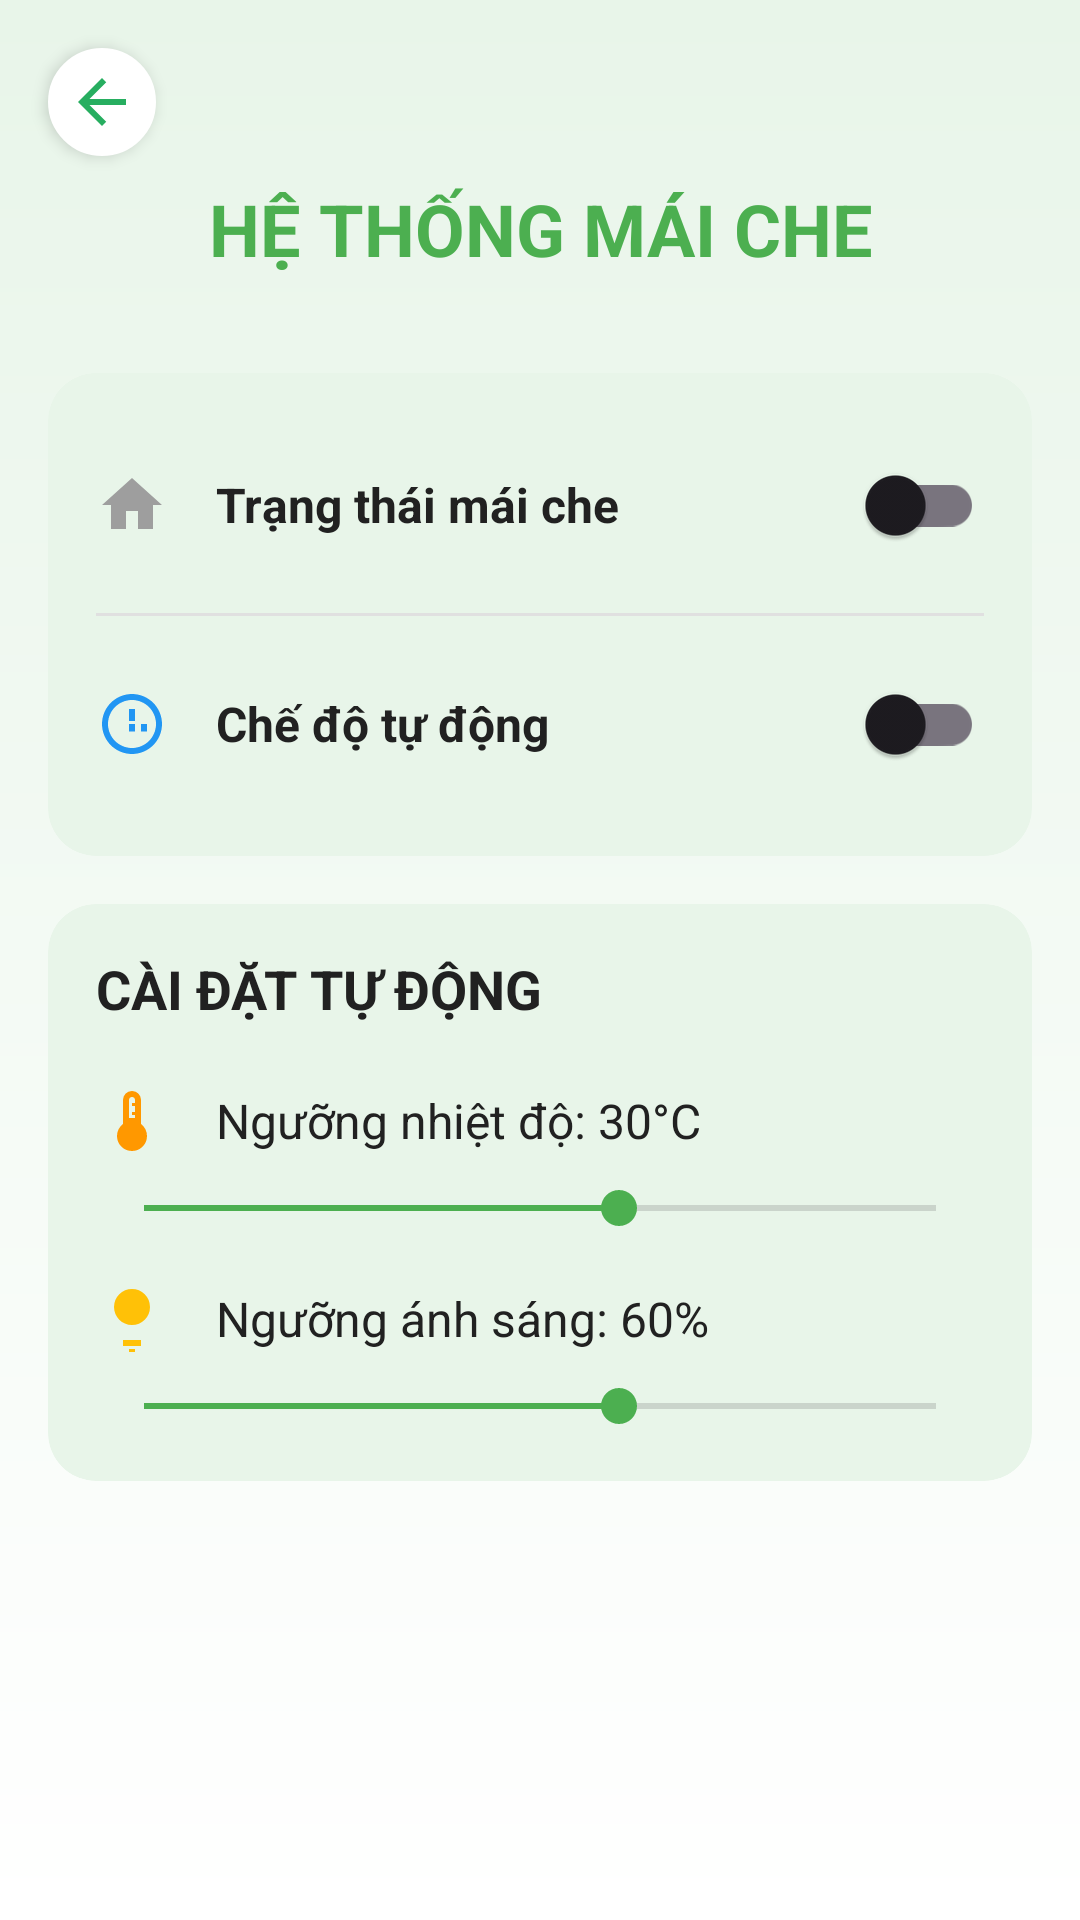

The Android layout XML behind this screen, and the referenced resources:
<!-- AndroidManifest.xml: application theme Theme.Laptrinhdidong1 -->
<!-- res/layout/activity_roof_setting.xml -->
<?xml version="1.0" encoding="utf-8"?>
<RelativeLayout xmlns:android="http://schemas.android.com/apk/res/android"
    xmlns:app="http://schemas.android.com/apk/res-auto"
    xmlns:tools="http://schemas.android.com/tools"
    android:layout_width="match_parent"
    android:layout_height="match_parent"
    android:background="@drawable/gradient_background"
    tools:context=".RoofSettingActivity">

    
    <ImageView
        android:id="@+id/btnBack"
        android:layout_width="36dp"
        android:layout_height="36dp"
        android:layout_marginStart="16dp"
        android:layout_marginTop="16dp"
        android:src="@drawable/ic_arrow_back"
        android:background="@drawable/bg_circle_white"
        android:padding="6dp"
        android:contentDescription="Quay lại"
        android:elevation="3dp"
        app:tint="#27AE60"
        android:clickable="true"
        android:focusable="true" />

    
    <ScrollView
        android:id="@+id/scrollViewRoof"
        android:layout_width="match_parent"
        android:layout_height="match_parent"
        android:layout_below="@id/btnBack"
        android:layout_marginTop="8dp"
        android:paddingHorizontal="16dp"
        android:clipToPadding="false">

        <LinearLayout
            android:layout_width="match_parent"
            android:layout_height="wrap_content"
            android:orientation="vertical"
            android:paddingBottom="24dp">

            
            <TextView
                android:id="@+id/tvTitleRoof"
                android:layout_width="match_parent"
                android:layout_height="wrap_content"
                android:text="HỆ THỐNG MÁI CHE"
                android:textSize="24sp"
                android:textStyle="bold"
                android:textColor="@color/primaryGreen"
                android:gravity="center"
                android:layout_marginBottom="24dp" />

            
            <androidx.cardview.widget.CardView
                android:layout_width="match_parent"
                android:layout_height="wrap_content"
                android:layout_marginVertical="8dp"
                app:cardBackgroundColor="@color/lightGreenBackground"
                app:cardCornerRadius="16dp"
                app:cardElevation="0dp"
                android:clipToOutline="true">

                <LinearLayout
                    android:layout_width="match_parent"
                    android:layout_height="wrap_content"
                    android:orientation="vertical"
                    android:paddingVertical="8dp">

                    
                    <RelativeLayout
                        android:layout_width="match_parent"
                        android:layout_height="wrap_content"
                        android:paddingHorizontal="16dp"
                        android:paddingVertical="12dp">

                        <ImageView
                            android:id="@+id/icon_roof_status"
                            android:layout_width="24dp"
                            android:layout_height="24dp"
                            android:layout_centerVertical="true"
                            android:src="@drawable/ic_roof"
                            app:tint="@color/iconGrey" />

                        <TextView
                            android:id="@+id/tvRoofStatusLabel"
                            android:layout_width="wrap_content"
                            android:layout_height="wrap_content"
                            android:layout_centerVertical="true"
                            android:layout_marginStart="16dp"
                            android:layout_toEndOf="@id/icon_roof_status"
                            android:text="Trạng thái mái che"
                            android:textColor="@color/text_primary"
                            android:textSize="16sp"
                            android:textStyle="bold" />

                        <com.google.android.material.switchmaterial.SwitchMaterial
                            android:id="@+id/swRoof"
                            android:layout_width="wrap_content"
                            android:layout_height="wrap_content"
                            android:layout_alignParentEnd="true"
                            android:layout_centerVertical="true"
                            android:textOff=""
                            android:textOn=""
                            android:checked="false" />
                    </RelativeLayout>

                    <View
                        android:layout_width="match_parent"
                        android:layout_height="1dp"
                        android:layout_marginHorizontal="16dp"
                        android:background="@color/divider_color" />

                    
                    <RelativeLayout
                        android:layout_width="match_parent"
                        android:layout_height="wrap_content"
                        android:paddingHorizontal="16dp"
                        android:paddingVertical="12dp">

                        <ImageView
                            android:id="@+id/icon_auto_mode_roof"
                            android:layout_width="24dp"
                            android:layout_height="24dp"
                            android:layout_centerVertical="true"
                            android:src="@drawable/ic_clock"
                            app:tint="@color/primaryBlue" />

                        <TextView
                            android:id="@+id/tvAutoModeRoof"
                            android:layout_width="wrap_content"
                            android:layout_height="wrap_content"
                            android:layout_centerVertical="true"
                            android:layout_marginStart="16dp"
                            android:layout_toEndOf="@id/icon_auto_mode_roof"
                            android:text="Chế độ tự động"
                            android:textColor="@color/text_primary"
                            android:textSize="16sp"
                            android:textStyle="bold" />

                        <com.google.android.material.switchmaterial.SwitchMaterial
                            android:id="@+id/swAutoModeRoof"
                            android:layout_width="wrap_content"
                            android:layout_height="wrap_content"
                            android:layout_alignParentEnd="true"
                            android:layout_centerVertical="true"
                            android:textOff=""
                            android:textOn=""
                            android:checked="false" />
                    </RelativeLayout>
                </LinearLayout>
            </androidx.cardview.widget.CardView>

            
            <androidx.cardview.widget.CardView
                android:layout_width="match_parent"
                android:layout_height="wrap_content"
                android:layout_marginVertical="8dp"
                app:cardBackgroundColor="@color/lightGreenBackground"
                app:cardCornerRadius="16dp"
                app:cardElevation="0dp"
                android:clipToOutline="true">

                <LinearLayout
                    android:layout_width="match_parent"
                    android:layout_height="wrap_content"
                    android:orientation="vertical"
                    android:padding="16dp">

                    <TextView
                        android:layout_width="wrap_content"
                        android:layout_height="wrap_content"
                        android:text="CÀI ĐẶT TỰ ĐỘNG"
                        android:textSize="18sp"
                        android:textStyle="bold"
                        android:textColor="@color/text_primary"
                        android:layout_marginBottom="20dp" />

                    
                    <LinearLayout
                        android:layout_width="match_parent"
                        android:layout_height="wrap_content"
                        android:orientation="horizontal"
                        android:gravity="center_vertical"
                        android:layout_marginBottom="8dp">

                        <ImageView
                            android:layout_width="24dp"
                            android:layout_height="24dp"
                            android:src="@drawable/ic_temperature"
                            app:tint="@color/iconOrange" />

                        <TextView
                            android:id="@+id/tvTempThreshold"
                            android:layout_width="match_parent"
                            android:layout_height="wrap_content"
                            android:layout_marginStart="16dp"
                            android:text="Ngưỡng nhiệt độ: 30°C"
                            android:textSize="16sp"
                            android:textColor="@color/text_primary" />
                    </LinearLayout>

                    <SeekBar
                        android:id="@+id/seekTemp"
                        android:layout_width="match_parent"
                        android:layout_height="wrap_content"
                        android:max="50"
                        android:progress="30"
                        android:layout_marginBottom="16dp"
                        android:thumbTint="@color/primaryGreen"
                        android:progressTint="@color/primaryGreen"
                        android:progressBackgroundTint="@color/text_secondary" />

                    
                    <LinearLayout
                        android:layout_width="match_parent"
                        android:layout_height="wrap_content"
                        android:orientation="horizontal"
                        android:gravity="center_vertical"
                        android:layout_marginBottom="8dp">

                        <ImageView
                            android:layout_width="24dp"
                            android:layout_height="24dp"
                            android:src="@drawable/ic_light"
                            app:tint="@color/iconYellow" />

                        <TextView
                            android:id="@+id/tvLightThreshold"
                            android:layout_width="match_parent"
                            android:layout_height="wrap_content"
                            android:layout_marginStart="16dp"
                            android:text="Ngưỡng ánh sáng: 60%"
                            android:textSize="16sp"
                            android:textColor="@color/text_primary" />
                    </LinearLayout>

                    <SeekBar
                        android:id="@+id/seekLight"
                        android:layout_width="match_parent"
                        android:layout_height="wrap_content"
                        android:max="100"
                        android:progress="60"
                        android:thumbTint="@color/primaryGreen"
                        android:progressTint="@color/primaryGreen"
                        android:progressBackgroundTint="@color/text_secondary" />
                </LinearLayout>
            </androidx.cardview.widget.CardView>
        </LinearLayout>
    </ScrollView>
</RelativeLayout>
<!-- resources referenced by this layout -->
<resources>
  <color name="divider_color">#E0E0E0</color>
  <color name="iconGrey">#9E9E9E</color>
  <color name="iconOrange">#FF9800</color>
  <color name="iconYellow">#FFC107</color>
  <color name="lightGreenBackground">#E8F5E9</color>
  <color name="primaryBlue">#2196F3</color>
  <color name="primaryGreen">#4CAF50</color>
  <color name="text_primary">#212121</color>
  <color name="text_secondary">#757575</color>
  <!-- drawable bg_circle_white (drawable) -->
  <?xml version="1.0" encoding="utf-8"?>
  <shape xmlns:android="http://schemas.android.com/apk/res/android"
      android:shape="oval">
      <solid android:color="@android:color/white" />
      <stroke android:width="1dp" android:color="#FFFFFF" />
      <size android:width="48dp" android:height="48dp" />
  </shape>
  <!-- drawable gradient_background (drawable) -->
  <?xml version="1.0" encoding="utf-8"?>
  <shape xmlns:android="http://schemas.android.com/apk/res/android"
      android:shape="rectangle">
      <gradient
          android:angle="270"
          android:startColor="@color/lightGreenBackground"
          android:endColor="@color/white"
          android:type="linear" />
  </shape>
  <!-- drawable ic_arrow_back (drawable) -->
  <vector xmlns:android="http://schemas.android.com/apk/res/android"
      android:width="24dp"
      android:height="24dp"
      android:viewportWidth="24"
      android:viewportHeight="24">
      <path
          android:fillColor="#1565C0"
          android:pathData="M20,11H7.83l5.59,-5.59L12,4l-8,8 8,8 1.41,-1.41L7.83,13H20v-2z"/>
  </vector>
  <!-- drawable ic_clock (drawable) -->
  <vector xmlns:android="http://schemas.android.com/apk/res/android"
      android:width="24dp"
      android:height="24dp"
      android:viewportWidth="24"
      android:viewportHeight="24"
      android:tint="@color/primaryGreen"> <path
      android:fillColor="@android:color/white"
      android:pathData="M12,2C6.48,2 2,6.48 2,12s4.48,10 10,10 10,-4.48 10,-10S17.52,2 12,2zM12,20c-4.41,0 -8,-3.59 -8,-8s3.59,-8 8,-8 8,3.59 8,8 -3.59,8 -8,8zM11,14.5h2V12h-2V14.5zM15,14.5h2V12h-2V14.5zM11,7h2v4h-2V7z"/>
  </vector>
  <!-- drawable ic_light (drawable) -->
  <vector xmlns:android="http://schemas.android.com/apk/res/android"
      android:width="24dp"
      android:height="24dp"
      android:viewportWidth="24"
      android:viewportHeight="24">
      <path
          android:fillColor="#FFC107"
          android:pathData="M12,2A6,6 0 0,0 6,8C6,11.31 8.69,14 12,14A6,6 0 0,0 18,8A6,6 0 0,0 12,2M9,21H15V19H9V21M11,23H13V22H11V23Z" />
  </vector>
  <!-- drawable ic_roof (drawable) -->
  <vector xmlns:android="http://schemas.android.com/apk/res/android"
      android:width="24dp"
      android:height="24dp"
      android:viewportWidth="24"
      android:viewportHeight="24">
      <path
          android:fillColor="#4CAF50"
          android:pathData="M12,3L2,12H5V20H10V14H14V20H19V12H22L12,3Z" />
  </vector>
  <!-- drawable ic_temperature (drawable) -->
  <vector xmlns:android="http://schemas.android.com/apk/res/android" android:height="24dp" android:tint="#D71A20" android:viewportHeight="960" android:viewportWidth="960" android:width="24dp">
        
      <path android:fillColor="@android:color/white" android:pathData="M480,880Q397,880 338.5,821.5Q280,763 280,680Q280,632 301,590.5Q322,549 360,520L360,200Q360,150 395,115Q430,80 480,80Q530,80 565,115Q600,150 600,200L600,520Q638,549 659,590.5Q680,632 680,680Q680,763 621.5,821.5Q563,880 480,880ZM440,440L520,440L520,400L480,400L480,360L520,360L520,280L480,280L480,240L520,240L520,200Q520,183 508.5,171.5Q497,160 480,160Q463,160 451.5,171.5Q440,183 440,200L440,440Z"/>
      
  </vector>
  <style name="Theme.Laptrinhdidong1" parent="Base.Theme.Laptrinhdidong1" />
  <color name="white">#FFFFFFFF</color>
  <style name="Base.Theme.Laptrinhdidong1" parent="Theme.Material3.DayNight.NoActionBar">
          
          
      </style>
</resources>
